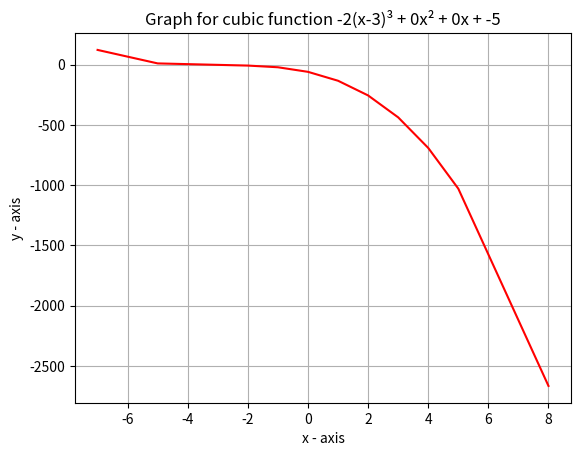

Write the Python code that produced this figure.
import matplotlib.pyplot as plt
import numpy as np

def calc_cubic(a, b, c, d, z):
    ypoints = []
    function = '{}(x-3)\u00B3 + {}x\u00B2 + {}x + {}'.format(a, b, c, d)
    xpoints = [-7, -5, -2, -1, 0, 1, 2, 3, 4, 5, 8]
    for x in xpoints:
        inside = x - z
        cubed = inside ** 3
        ax = a * cubed
        squared = (x ** 2)
        bx = b * squared
        cx = c * x

        print('({}({} + {})\u00B3 + ({} * ({}\u00B2)) + ({} * {}) + {} = {}'.format(a, x, z, b, x, c, x, d, (a * ((x - z) ** 3)) + (b * (x ** 2))  + (c * x) + d))
        print('')
        y1 = ax + bx + cx + d
        y = (a * ((x - z) ** 3)) + (b * (x ** 2))  + (c * x) + d
        #print('y: ({},{}) or y1: ({},{}) '.format(x, y, x, y1))
        ypoints.append(y)
    print('')
    print('')
    print('xpoints: {}'.format(xpoints))
    print('')
    print('ypoints: {}'.format(ypoints))
    print('')
    print('function: {}'.format(function))
    print('')
    print('');
    return xpoints, ypoints, function


cubic_graph = calc_cubic(-2, 0, 0, -5, -3)

# cubic_graph values
xpoints1 = cubic_graph[0]
ypoints1 = cubic_graph[1]
cubic_function = cubic_graph[2]


# plotting cubic_graph
plt.plot(xpoints1, ypoints1, color='red')

plt.grid()
#plt.x = np.arange(0, 300, 20)
#plt.y = np.arange(0, 300, 20)

# naming the x axis
plt.xlabel('x - axis')
# naming the y axis
plt.ylabel('y - axis')

# giving a title to my graph
plt.title('Graph for cubic function {}'.format(cubic_function))

# function to show the plot
#plt.show()